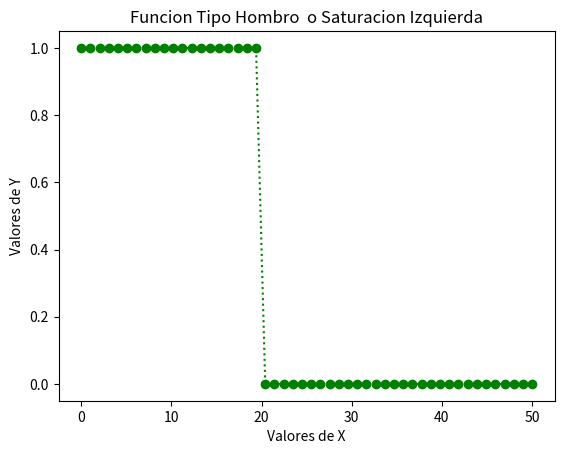

This figure's Python source:

# coding: utf-8

# In[1]:


get_ipython().magic(u'matplotlib inline')
import numpy as np
import matplotlib.pyplot as plt

x=np.linspace(0,50)

alfa=20
beta=70

def f(x,alfa,beta):
    if (x<=alfa):
        
        p=1
   
    if (alfa<=x)&(x<=beta):
        p=(x-alfa)/(beta-alfa)
    
    if (x>=beta):
        p=0
   
    return p

plt.xlabel('Valores de X')
plt.ylabel('Valores de Y')
plt.title('Funcion Tipo Hombro  o Saturacion Izquierda')

f_vec = np.vectorize(f)
func=f_vec(x,alfa,beta)
plt.plot(x,f_vec(x,alfa,beta),'g:o')


# In[ ]:



